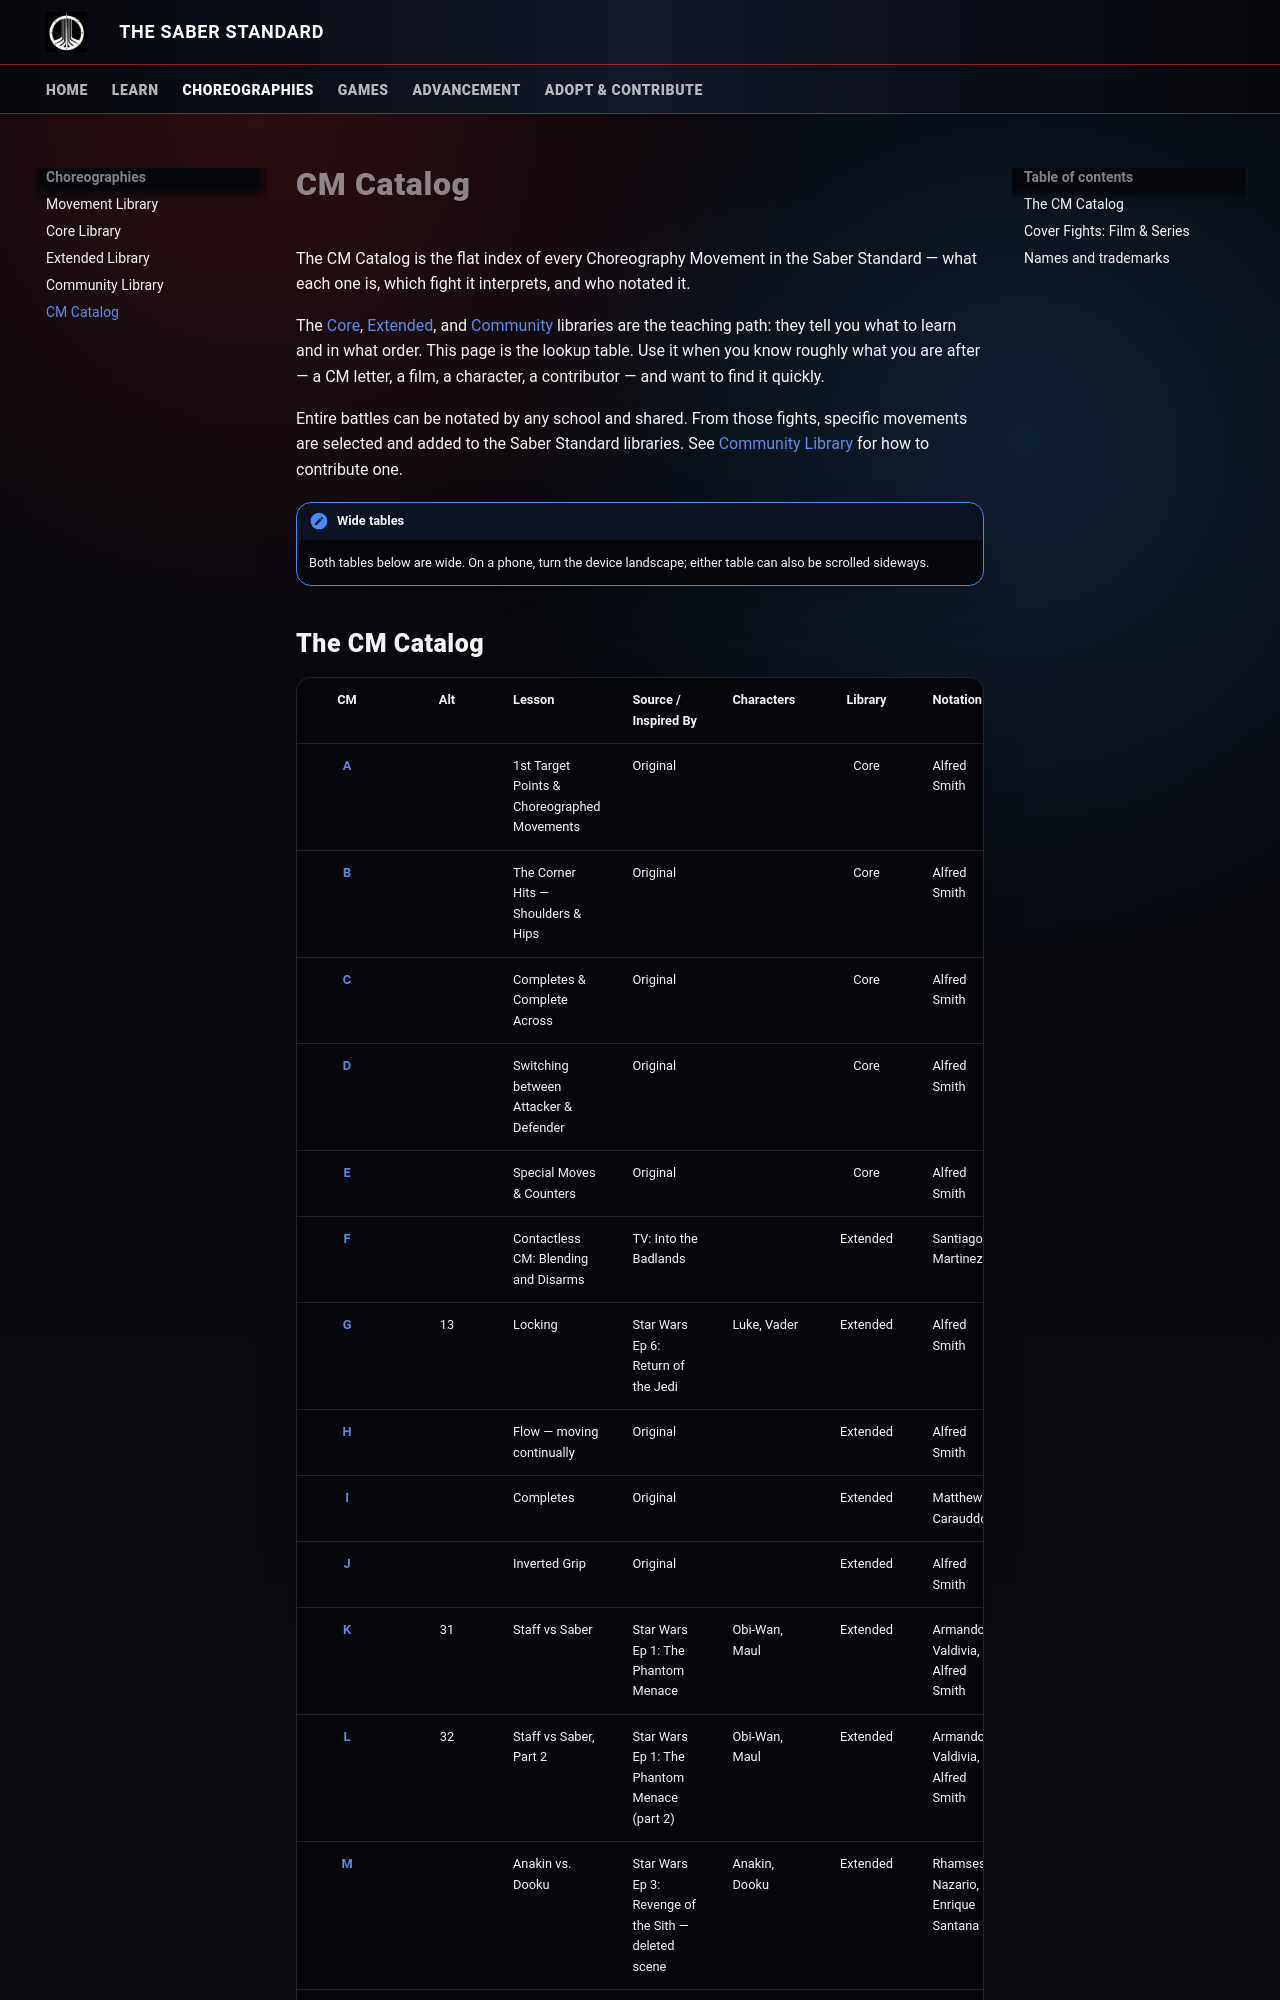

repository: SaberCraftOrg/saber-standard · page: core/cm-catalog/index.html · generator: mkdocs

# CM Catalog

The CM Catalog is the flat index of every Choreography Movement in the Saber Standard — what each one is, which fight it interprets, and who notated it.

The [Core](core-library.md), [Extended](extended-library.md), and [Community](community-library.md) libraries are the teaching path: they tell you what to learn and in what order. This page is the lookup table. Use it when you know roughly what you are after — a CM letter, a film, a character, a contributor — and want to find it quickly.

Entire battles can be notated by any school and shared. From those fights, specific movements are selected and added to the Saber Standard libraries. See [Community Library](community-library.md) for how to contribute one.

!!! note "Wide tables"
    Both tables below are wide. On a phone, turn the device landscape; either table can also be scrolled sideways.
